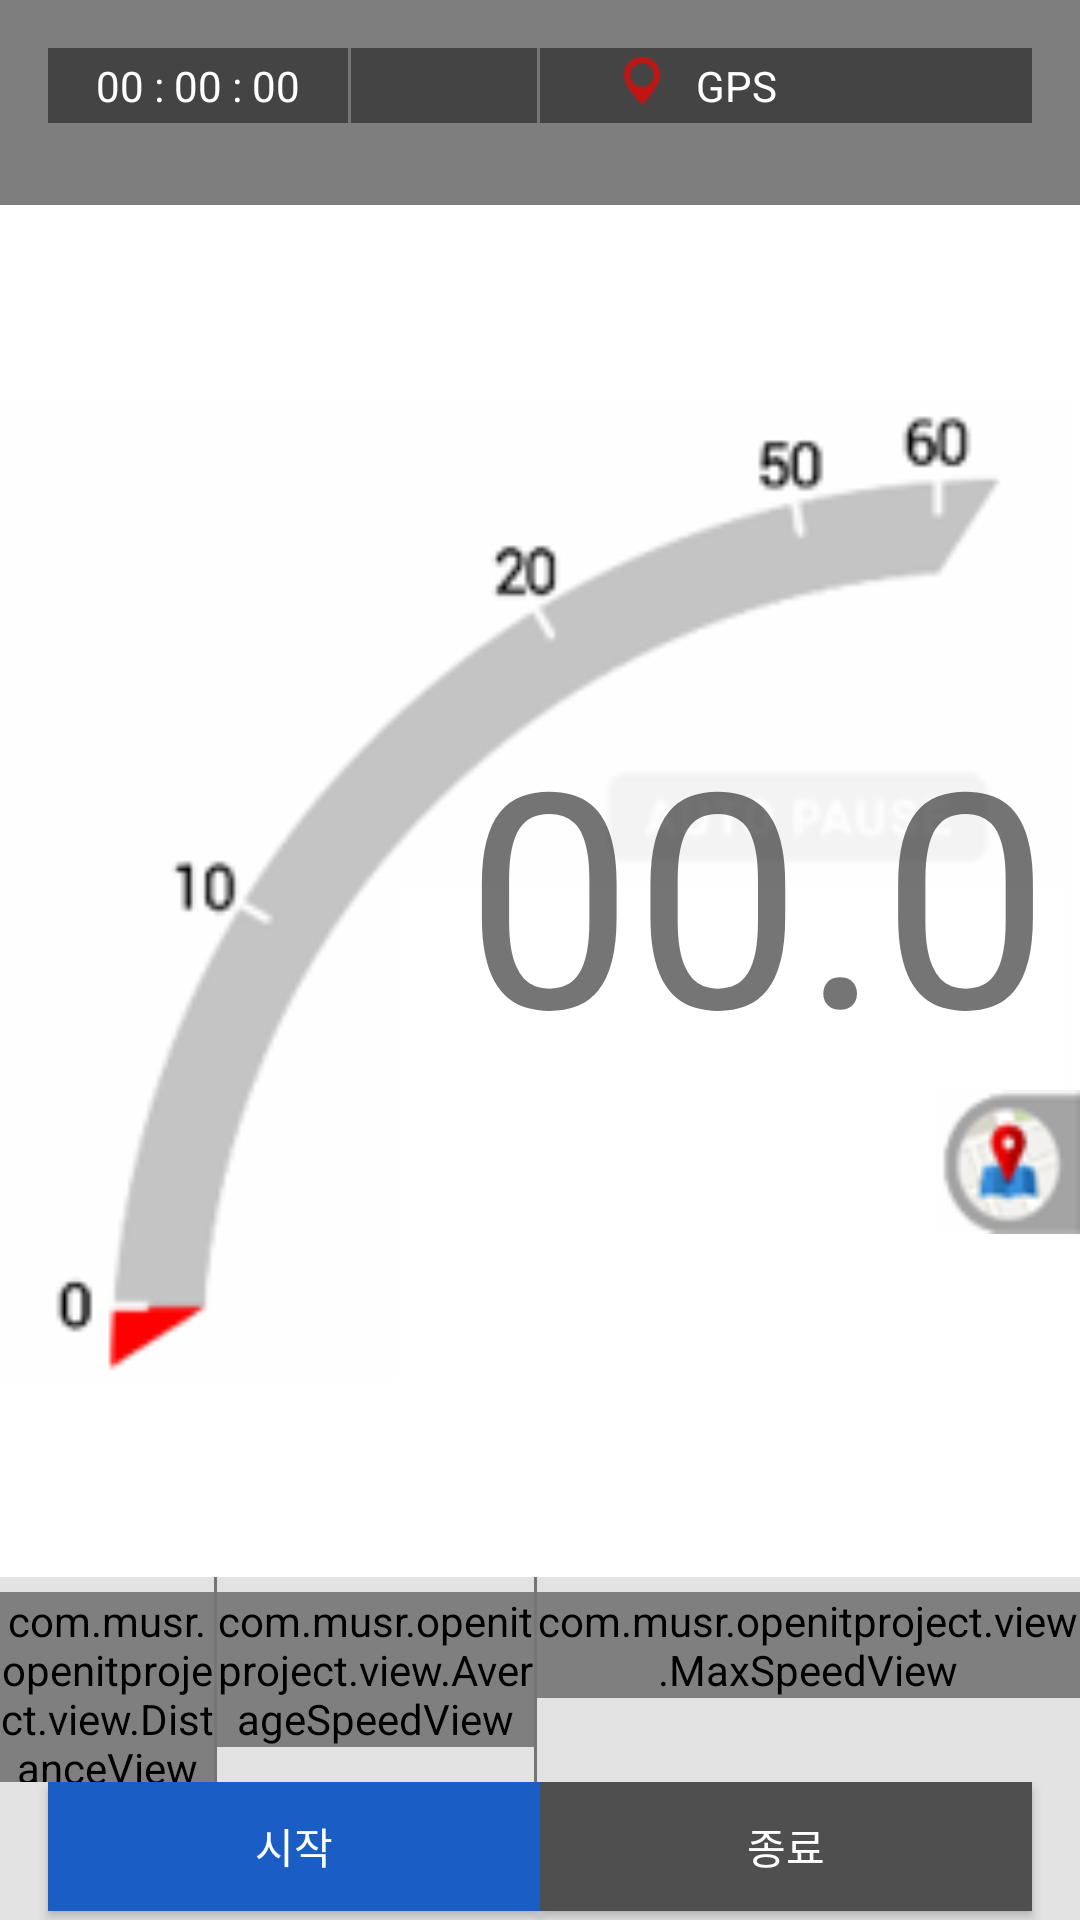

Android layout source for this screen:
<!-- AndroidManifest.xml: application theme AppTheme -->
<!-- res/layout/fragment_speed_meter.xml -->
<LinearLayout xmlns:android="http://schemas.android.com/apk/res/android"
    xmlns:tools="http://schemas.android.com/tools"
    android:layout_width="match_parent"
    android:layout_height="match_parent"
    android:orientation="vertical"
    tools:context="com.musr.openitproject.SpeedMeterFragment">

    

    <LinearLayout
        android:layout_weight="0.3"
        android:layout_width="match_parent"
        android:layout_height="0dp"
        android:background="@color/color_opeprider_speedmeter_headerview">
        <LinearLayout
            android:layout_width="match_parent"
            android:layout_height="25dp"
            android:layout_margin="@dimen/activity_vertical_margin"
            android:background="@color/color_openrider_speedmeter_headerview_speedmeterview"
            android:orientation="horizontal">

            <TextView
                android:layout_width="wrap_content"
                android:layout_height="wrap_content"
                android:text="00 : 00 : 00"
                android:id="@+id/textView3"
                android:layout_gravity="center_vertical"
                android:textColor="@android:color/white"
                android:layout_marginLeft="@dimen/activity_vertical_margin" />

            <View
                android:layout_width="1dp"
                android:layout_height="match_parent"
                android:background="@color/material_grey_600"
                android:layout_marginLeft="16dp" />
            <LinearLayout
                android:layout_width="wrap_content"
                android:layout_height="wrap_content"
                android:layout_gravity="center_vertical"
                android:layout_marginLeft="@dimen/activity_vertical_margin">
                <ImageView
                    android:layout_width="wrap_content"
                    android:layout_height="wrap_content"
                    android:layout_marginLeft="@dimen/dimen_text_speedmeter_margin"
                    android:src="@drawable/ic_menu_camera"/>
                <ImageView
                    android:layout_width="wrap_content"
                    android:layout_height="wrap_content"
                    android:layout_marginLeft="@dimen/dimen_text_speedmeter_margin"
                    android:src="@drawable/ic_menu_camera"/>
                <ImageView
                    android:layout_width="wrap_content"
                    android:layout_height="wrap_content"
                    android:layout_marginLeft="@dimen/dimen_text_speedmeter_margin"
                    android:src="@drawable/ic_menu_camera"/>
            </LinearLayout>
            <View
                android:layout_width="1dp"
                android:layout_height="match_parent"
                android:background="@color/material_grey_600"
                android:layout_marginLeft="16dp" />

            <LinearLayout
                android:layout_width="wrap_content"
                android:layout_height="wrap_content"
                android:layout_gravity="center_vertical"
                android:layout_marginLeft="@dimen/activity_vertical_margin">
                <ImageView
                    android:layout_width="wrap_content"
                    android:layout_height="wrap_content"
                    android:layout_marginLeft="@dimen/dimen_text_speedmeter_margin"
                    android:src="@drawable/ic_gps_map"/>

                <TextView
                    android:layout_width="wrap_content"
                    android:layout_height="wrap_content"
                    android:layout_marginLeft="@dimen/dimen_text_speedmeter_margin"
                    android:text="GPS"
                    android:textColor="@android:color/white"/>
            </LinearLayout>

        </LinearLayout>
    </LinearLayout>

    <RelativeLayout
        android:background="@color/white"
        android:layout_weight="2"
        android:layout_width="match_parent"
        android:layout_height="0dp">

        <ImageView
            android:layout_width="match_parent"
            android:layout_height="match_parent"
            android:id="@+id/imageView2"
            android:layout_alignParentTop="true"
            android:layout_alignParentLeft="true"
            android:layout_alignParentStart="true"
            android:src="@drawable/ic_openrider_speedmeter"
            android:layout_alignParentRight="true"
            android:layout_alignParentEnd="true"
            android:layout_alignParentBottom="true" />

        <TextView
            android:layout_width="wrap_content"
            android:layout_height="wrap_content"
            android:text="00.0"
            android:id="@+id/text_speedmeter"
            android:textIsSelectable="false"
            android:textSize="100sp"
            android:layout_centerVertical="true"
            android:layout_alignParentRight="true"
            android:layout_alignParentEnd="true"
            android:layout_marginRight="@dimen/dimen_text_speedmeter_margin" />

        <Button
            style="?android:attr/buttonStyleSmall"
            android:layout_width="wrap_content"
            android:layout_height="wrap_content"
            android:id="@+id/button"
            android:layout_below="@+id/text_speedmeter"
            android:layout_alignParentRight="true"
            android:layout_alignParentEnd="true"
            android:background="@drawable/ic_openrider_mapbutton" />

    </RelativeLayout>
    <LinearLayout
        android:layout_width="match_parent"
        android:layout_height="0dp"
        android:orientation="horizontal"
        android:layout_weight="0.3"
        android:background="@color/color_openrider_speedmeter_footerview"
        android:layout_gravity="center_horizontal|bottom"
        android:layout_alignParentBottom="true"
        android:layout_alignParentLeft="true"
        android:layout_alignParentStart="true"
        android:id="@+id/linearLayout2">

        <com.musr.openitproject.view.DistanceView
            android:layout_weight="2"
            android:id="@+id/view_distance"
            android:layout_height="wrap_content"
            android:layout_width="wrap_content"
            android:layout_marginTop="5dp">
        </com.musr.openitproject.view.DistanceView>

        <View
            android:layout_width="1dp"
            android:layout_height="match_parent"
            android:background="@color/material_grey_600" />

        <com.musr.openitproject.view.AverageSpeedView
            android:layout_weight="2"

            android:id="@+id/view_averagespeed"
            android:layout_height="wrap_content"
            android:layout_width="wrap_content"
            android:layout_marginTop="5dp">
        </com.musr.openitproject.view.AverageSpeedView>

        <View
            android:layout_width="1dp"
            android:layout_height="match_parent"
            android:background="@color/material_grey_600" />

        <com.musr.openitproject.view.MaxSpeedView
            android:layout_weight="1"
            android:id="@+id/view_maxspeed"
            android:layout_height="wrap_content"
            android:layout_width="wrap_content"
            android:layout_marginTop="5dp">
        </com.musr.openitproject.view.MaxSpeedView>


    </LinearLayout>

    <LinearLayout
        android:layout_width="match_parent"
        android:layout_height="0dp"
        android:layout_weight="0.2"
        android:orientation="horizontal"
        android:background="@color/color_openrider_speedmeter_footerview">

        <FrameLayout
            android:background="@color/color_oeprndier_speedmeter_footerview_leftbutton"
            android:layout_weight="1"
            style="?android:attr/buttonStyle"
            android:layout_width="0dp"
            android:layout_height="wrap_content"
            android:layout_marginLeft="16dp"
            android:layout_marginBottom="3dp">

            <Button
                style="@style/captionOnly"
                android:layout_width="wrap_content"
                android:layout_height="wrap_content"
                android:layout_gravity="center"
                android:drawableLeft="@drawable/ic_speedmeter_play"
                android:gravity="center"
                android:text="시작" />
        </FrameLayout>

        <FrameLayout
            android:background="@color/color_oeprndier_speedmeter_footerview_rightbutton"
            android:layout_weight="1"
            style="?android:attr/buttonStyle"
            android:layout_width="0dp"
            android:layout_height="wrap_content"
            android:layout_marginRight="16dp"
            android:layout_marginBottom="3dp">

            <Button
                style="@style/captionOnly"
                android:layout_width="wrap_content"
                android:layout_height="wrap_content"
                android:layout_gravity="center"
                android:drawableLeft="@drawable/ic_speedmeter_stop"
                android:gravity="center"
                android:text="종료" />
        </FrameLayout>

    </LinearLayout>
</LinearLayout>
<!-- resources referenced by this layout -->
<resources>
  <color name="color_oeprndier_speedmeter_footerview_leftbutton">#1A5DC4</color>
  <color name="color_oeprndier_speedmeter_footerview_rightbutton">#4F4F4F</color>
  <color name="color_openrider_speedmeter_footerview">#E3E3E3</color>
  <color name="color_openrider_speedmeter_headerview_speedmeterview">#444444</color>
  <color name="color_opeprider_speedmeter_headerview">#7E7E7E</color>
  <color name="white">#ffffff</color>
  <dimen name="activity_vertical_margin">16dp</dimen>
  <dimen name="dimen_text_speedmeter_margin">10dp</dimen>
  <!-- drawable ic_gps_map: png bitmap (drawable-hdpi, 716 bytes) -->
  <!-- drawable ic_openrider_mapbutton: png bitmap (drawable-hdpi, 2335 bytes) -->
  <!-- drawable ic_openrider_speedmeter: png bitmap (drawable-hdpi, 9676 bytes) -->
  <style name="captionOnly">
              <item name="android:background">@null</item>
              <item name="android:clickable">false</item>
              <item name="android:focusable">false</item>
              <item name="android:minHeight">0dp</item>
              <item name="android:minWidth">0dp</item>
          <item name="android:textColor">#ffffff</item>
          <item name="android:drawablePadding">5dp</item>
      </style>
  <style name="AppTheme" parent="Theme.AppCompat.Light.DarkActionBar">
          
          <item name="colorPrimary">@color/colorPrimary</item>
          <item name="colorPrimaryDark">@color/colorPrimaryDark</item>
          <item name="colorAccent">@color/colorAccent</item>
      </style>
  <color name="colorPrimary">#1B8CD2</color>
  <color name="colorPrimaryDark">#303F9F</color>
  <color name="colorAccent">#FF4081</color>
</resources>
